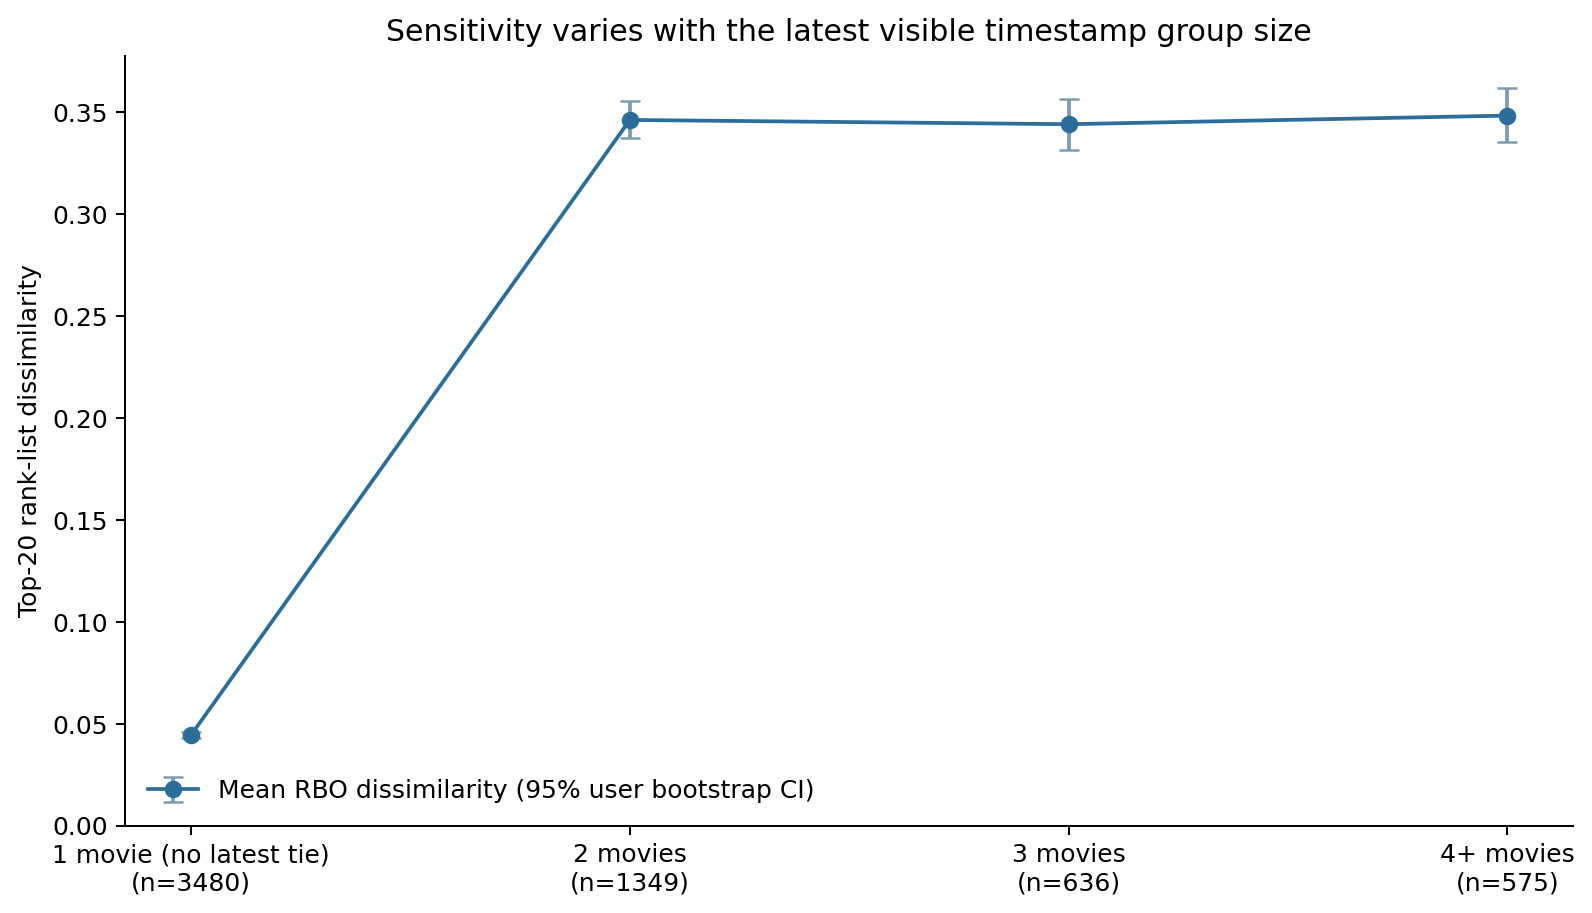

Source data for this figure (header and first rows):
latest_tie_band, users, mean_rbo_dissimilarity, rbo_ci_low, rbo_ci_high, top20_membership_change_rate, membership_ci_low, membership_ci_high, mean_visible_tie_groups
1 movie (no latest tie), 3480, 0.04451, 0.04304, 0.04598, 0.5118, 0.4948, 0.5279, 27.33
2 movies, 1349, 0.3463, 0.3377, 0.3555, 0.9911, 0.9859, 0.9956, 26.44
3 movies, 636, 0.3442, 0.3315, 0.3567, 0.9937, 0.9874, 0.9984, 23.96
4+ movies, 575, 0.3484, 0.3356, 0.3619, 0.9913, 0.9826, 0.9983, 22.27
